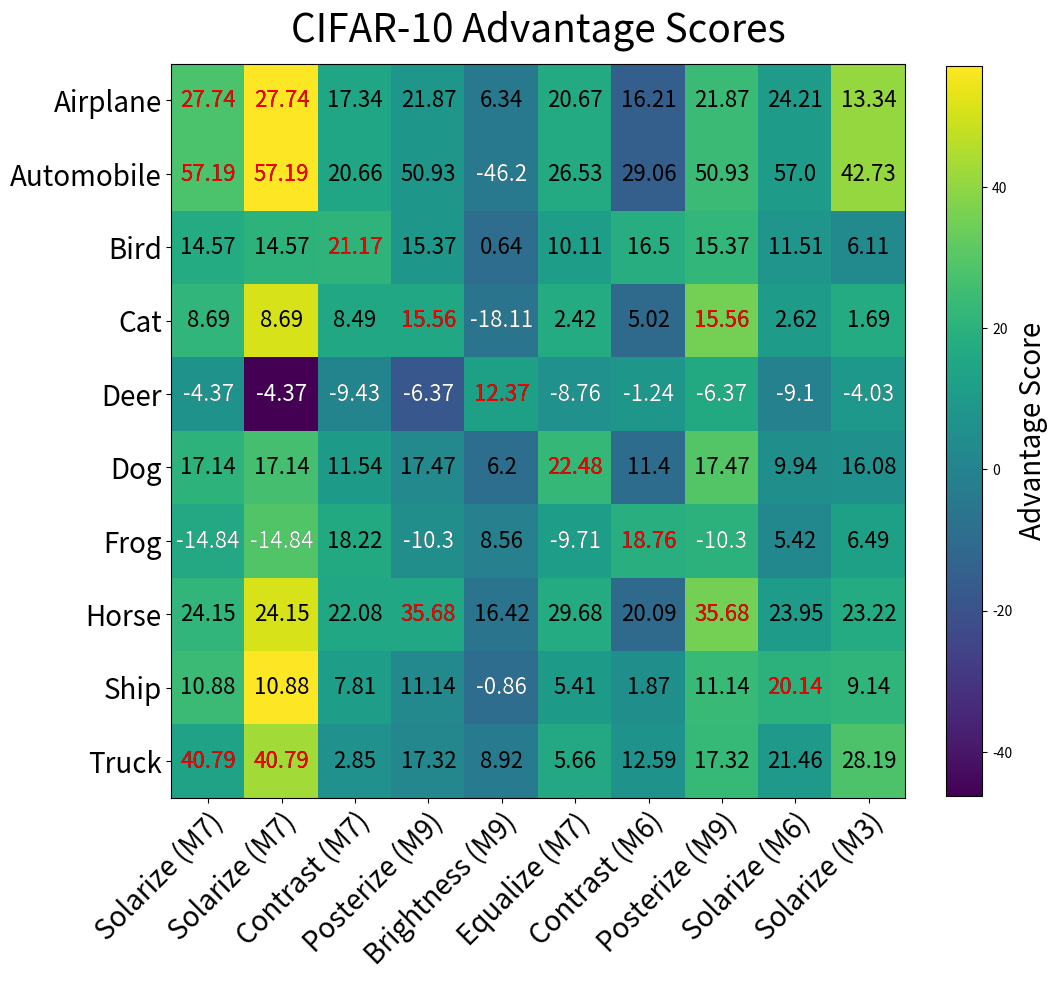

Recreate this plot in Python.
import numpy as np
import matplotlib
import matplotlib.pyplot as plt

labels = ["Airplane", "Automobile", "Bird", "Cat", "Deer", "Dog", "Frog",
          "Horse", "Ship", "Truck"]
augmnetations = ["Solarize (M7)", "Solarize (M7)", "Contrast (M7)", "Posterize (M9)", 
                 "Brightness (M9)", "Equalize (M7)", "Contrast (M6)", "Posterize (M9)",
                 "Solarize (M6)", "Solarize (M3)"]


advantage_scores =  np.array([[27.74, 57.19, 14.57, 8.69, -4.37, 17.14, -14.84, 24.15, 10.88, 40.79], 
                    [27.74, 57.19, 14.57, 8.69, -4.37, 17.14, -14.84, 24.15, 10.88, 40.79], 
                    [17.34, 20.66, 21.17, 8.49, -9.43, 11.54, 18.22, 22.08, 7.81, 2.85], 
                    [21.87, 50.93, 15.37, 15.56, -6.37, 17.47, -10.3, 35.68, 11.14, 17.32], 
                    [6.34, -46.2, 0.64, -18.11, 12.37, 6.2, 8.56, 16.42, -0.86, 8.92], 
                    [20.67, 26.53, 10.11, 2.42, -8.76, 22.48, -9.71, 29.68, 5.41, 5.66], 
                    [16.21, 29.06, 16.5, 5.02, -1.24, 11.4, 18.76, 20.09, 1.87, 12.59], 
                    [21.87, 50.93, 15.37, 15.56, -6.37, 17.47, -10.3, 35.68, 11.14, 17.32], 
                    [24.21, 57.0, 11.51, 2.62, -9.1, 9.94, 5.42, 23.95, 20.14, 21.46], 
                    [13.34, 42.73, 6.11, 1.69, -4.03, 16.08, 6.49, 23.22, 9.14, 28.19]])


advantage_scores_t = advantage_scores.T
# print(advantage_scores_t)

best_advantage_scores = []
for i in range(10):
    best_advantage_scores.append(max(advantage_scores_t[i]))
# print(best_advantage_scores)


fig, ax = plt.subplots(figsize=(10, 10))
im = ax.imshow(advantage_scores)

# Setting the labels
ax.set_xticks(np.arange(len(augmnetations)))
ax.set_yticks(np.arange(len(labels)))
# labeling respective list entries
ax.set_xticklabels(augmnetations, fontsize=20)
ax.set_yticklabels(labels, fontsize=20)

# Rotate the tick labels and set their alignment.
plt.setp(ax.get_xticklabels(), rotation=45, ha="right",
          rotation_mode="anchor")

# Creating text annotations by using for loop
for i in range(len(augmnetations)):
    for j in range(len(labels)):
        text = ax.text(j, i, advantage_scores_t[i, j],
                        ha="center", va="center", color="k", fontsize=16)
        if advantage_scores_t[i, j] < 0:
            text = ax.text(j, i, advantage_scores_t[i, j],
                ha="center", va="center", color="w", fontsize=16)
        if advantage_scores_t[i, j] in best_advantage_scores:
            text = ax.text(j, i, advantage_scores_t[i, j],
                ha="center", va="center", color="red", fontsize=16)
            
            
# Calculate (height_of_image / width_of_image)
# im_ratio = im.shape[0]/im.shape[1]

ax.set_title("CIFAR-10 Advantage Scores", fontsize=28, y=1.02)
fig.tight_layout()
cbar = plt.colorbar(im, orientation='vertical', fraction=0.045)
cbar.set_label('Advantage Score', size=20)

# plt.savefig("C:/Users/<user>/Desktop/CIFAR10_Advantage_score_maxtrix.png", dpi=300, bbox_inches = 'tight')
plt.show()
